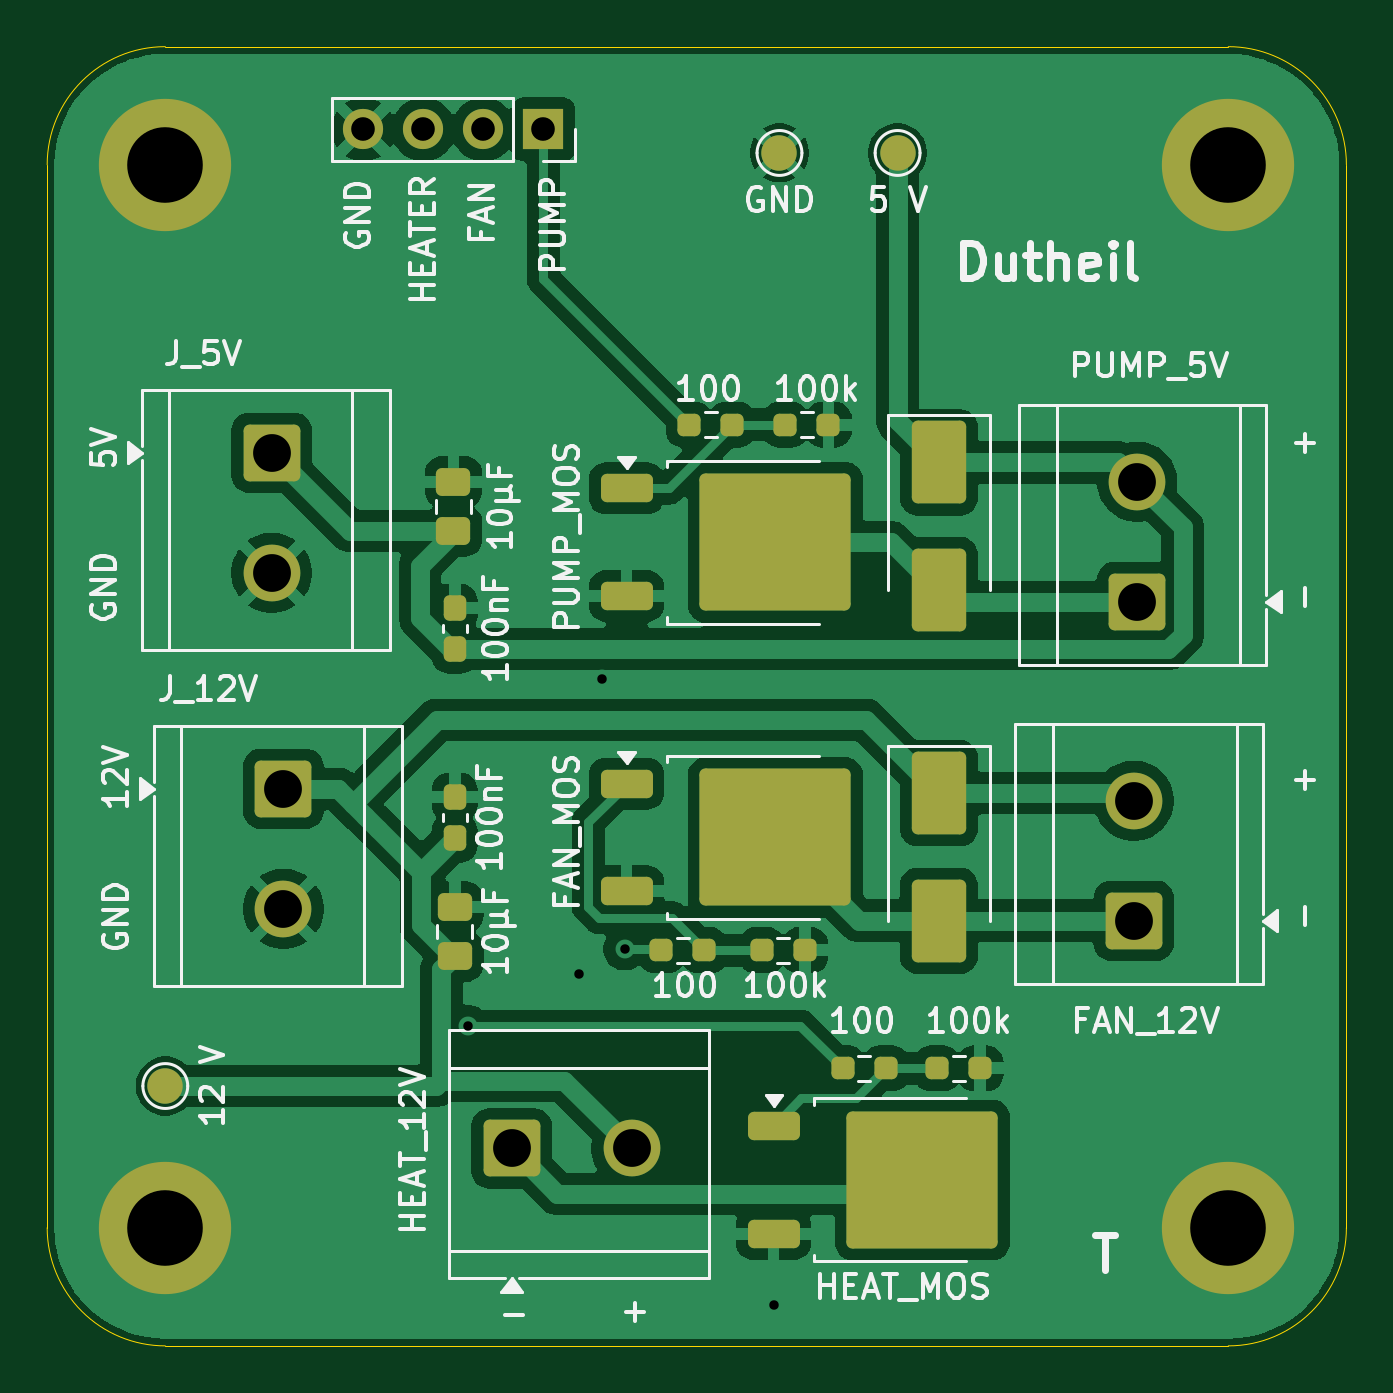
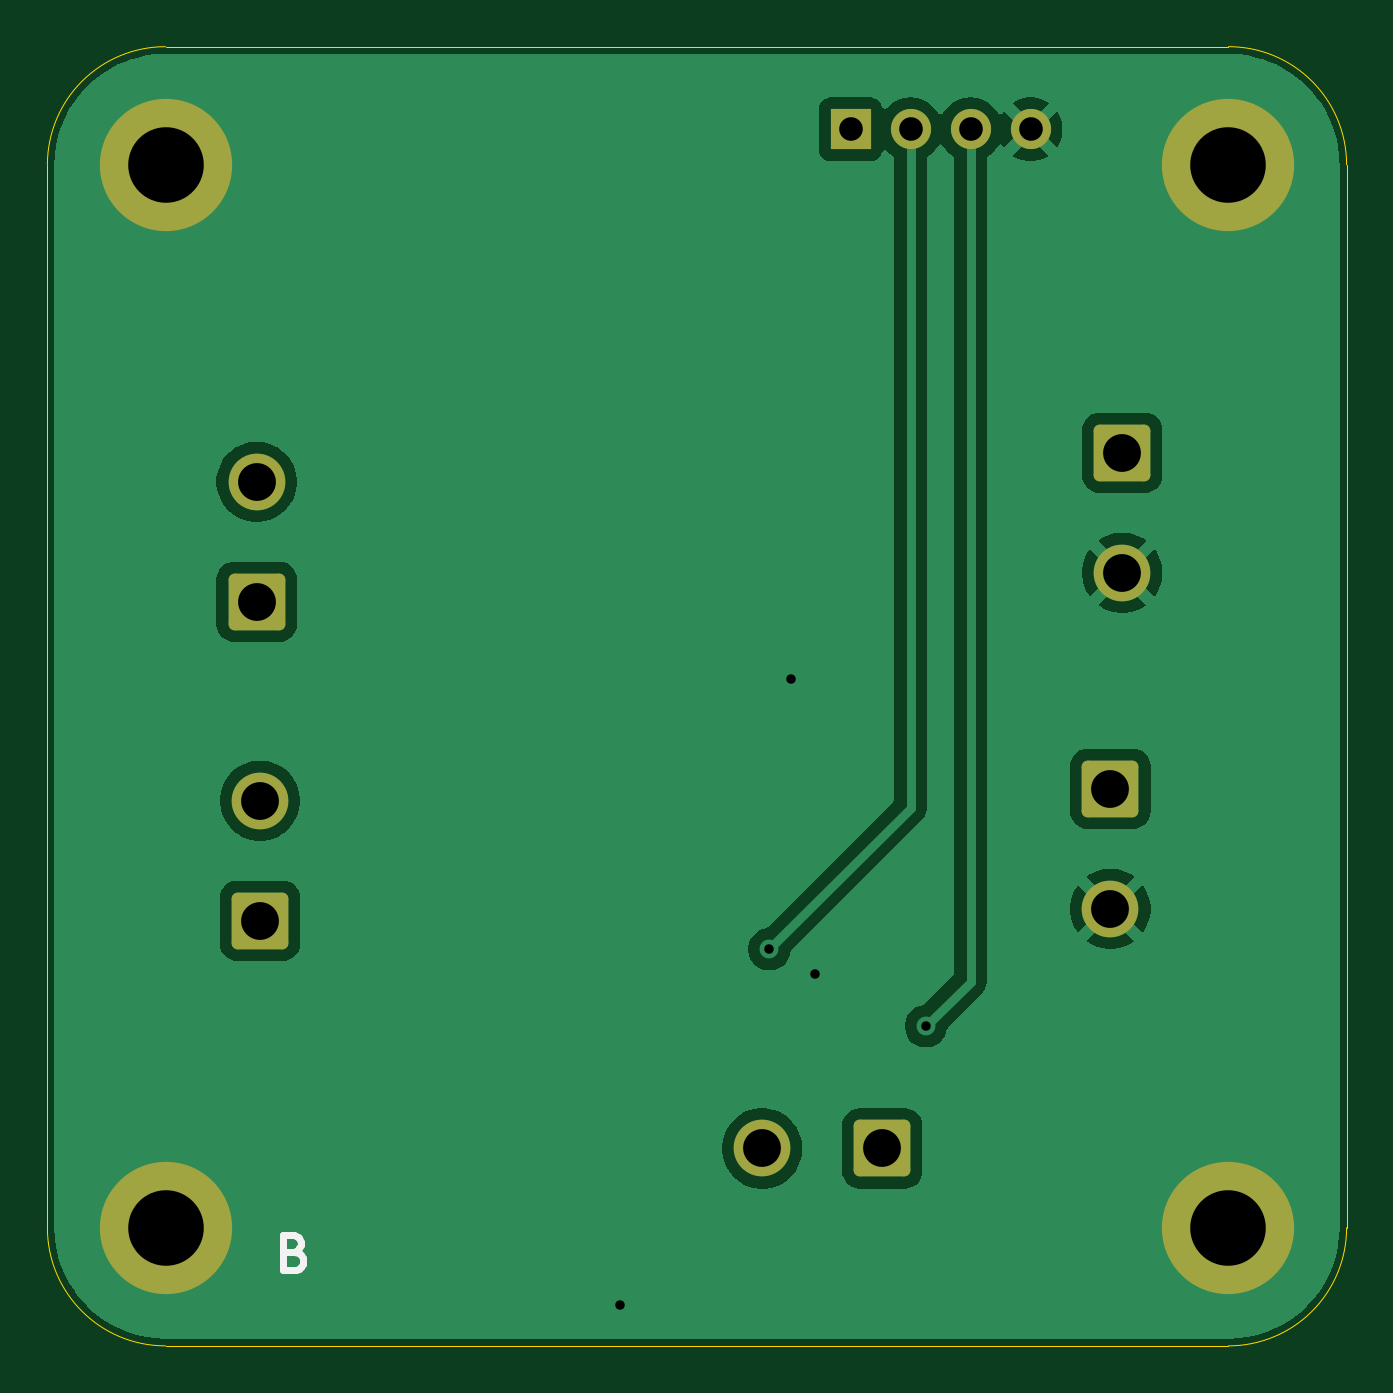
Circuit board: 9 layer files. Board 55.0 x 55.0 mm.
- bottom_copper: Serre_CartePuissance-B_Cu.gbr (34322 bytes)
- bottom_mask: Serre_CartePuissance-B_Mask.gbr (2108 bytes)
- bottom_silk: Serre_CartePuissance-B_Silkscreen.gbr (1388 bytes)
- outline: Serre_CartePuissance-Edge_Cuts.gbr (999 bytes)
- top_copper: Serre_CartePuissance-F_Cu.gbr (83407 bytes)
- top_mask: Serre_CartePuissance-F_Mask.gbr (4066 bytes)
- top_silk: Serre_CartePuissance-F_Silkscreen.gbr (62691 bytes)
- drill: Serre_CartePuissance-NPTH.drl (269 bytes)
- drill: Serre_CartePuissance-PTH.drl (830 bytes)

=== bottom_copper: Serre_CartePuissance-B_Cu.gbr (34322 bytes, source omitted) ===
=== bottom_mask: Serre_CartePuissance-B_Mask.gbr (2108 bytes, source withheld) ===
=== bottom_silk: Serre_CartePuissance-B_Silkscreen.gbr ===
%TF.GenerationSoftware,KiCad,Pcbnew,9.0.7*%
%TF.CreationDate,2026-05-10T13:11:59+02:00*%
%TF.ProjectId,Serre_CartePuissance,53657272-655f-4436-9172-746550756973,rev?*%
%TF.SameCoordinates,Original*%
%TF.FileFunction,Legend,Bot*%
%TF.FilePolarity,Positive*%
%FSLAX46Y46*%
G04 Gerber Fmt 4.6, Leading zero omitted, Abs format (unit mm)*
G04 Created by KiCad (PCBNEW 9.0.7) date 2026-05-10 13:11:59*
%MOMM*%
%LPD*%
G01*
G04 APERTURE LIST*
%ADD10C,0.300000*%
G04 APERTURE END LIST*
D10*
X89545489Y-181015114D02*
X89331203Y-181086542D01*
X89331203Y-181086542D02*
X89259774Y-181157971D01*
X89259774Y-181157971D02*
X89188346Y-181300828D01*
X89188346Y-181300828D02*
X89188346Y-181515114D01*
X89188346Y-181515114D02*
X89259774Y-181657971D01*
X89259774Y-181657971D02*
X89331203Y-181729400D01*
X89331203Y-181729400D02*
X89474060Y-181800828D01*
X89474060Y-181800828D02*
X90045489Y-181800828D01*
X90045489Y-181800828D02*
X90045489Y-180300828D01*
X90045489Y-180300828D02*
X89545489Y-180300828D01*
X89545489Y-180300828D02*
X89402632Y-180372257D01*
X89402632Y-180372257D02*
X89331203Y-180443685D01*
X89331203Y-180443685D02*
X89259774Y-180586542D01*
X89259774Y-180586542D02*
X89259774Y-180729400D01*
X89259774Y-180729400D02*
X89331203Y-180872257D01*
X89331203Y-180872257D02*
X89402632Y-180943685D01*
X89402632Y-180943685D02*
X89545489Y-181015114D01*
X89545489Y-181015114D02*
X90045489Y-181015114D01*
M02*

=== outline: Serre_CartePuissance-Edge_Cuts.gbr ===
%TF.GenerationSoftware,KiCad,Pcbnew,9.0.7*%
%TF.CreationDate,2026-05-10T13:11:59+02:00*%
%TF.ProjectId,Serre_CartePuissance,53657272-655f-4436-9172-746550756973,rev?*%
%TF.SameCoordinates,Original*%
%TF.FileFunction,Profile,NP*%
%FSLAX46Y46*%
G04 Gerber Fmt 4.6, Leading zero omitted, Abs format (unit mm)*
G04 Created by KiCad (PCBNEW 9.0.7) date 2026-05-10 13:11:59*
%MOMM*%
%LPD*%
G01*
G04 APERTURE LIST*
%TA.AperFunction,Profile*%
%ADD10C,0.050000*%
%TD*%
G04 APERTURE END LIST*
D10*
X95000000Y-130000000D02*
G75*
G02*
X100000000Y-135000000I0J-5000000D01*
G01*
X95000000Y-130000000D02*
X50000000Y-130000000D01*
X45000000Y-180000000D02*
X45000000Y-135000000D01*
X45000000Y-135000000D02*
G75*
G02*
X50000000Y-130000000I5000000J0D01*
G01*
X95000000Y-185000000D02*
X50000000Y-185000000D01*
X100000000Y-135000000D02*
X100000000Y-180000000D01*
X50000000Y-185000000D02*
G75*
G02*
X45000000Y-180000000I0J5000000D01*
G01*
X100000000Y-180000000D02*
G75*
G02*
X95000000Y-185000000I-5000000J0D01*
G01*
M02*

=== top_copper: Serre_CartePuissance-F_Cu.gbr (83407 bytes, source omitted) ===
=== top_mask: Serre_CartePuissance-F_Mask.gbr ===
%TF.GenerationSoftware,KiCad,Pcbnew,9.0.7*%
%TF.CreationDate,2026-05-10T13:11:59+02:00*%
%TF.ProjectId,Serre_CartePuissance,53657272-655f-4436-9172-746550756973,rev?*%
%TF.SameCoordinates,Original*%
%TF.FileFunction,Soldermask,Top*%
%TF.FilePolarity,Negative*%
%FSLAX46Y46*%
G04 Gerber Fmt 4.6, Leading zero omitted, Abs format (unit mm)*
G04 Created by KiCad (PCBNEW 9.0.7) date 2026-05-10 13:11:59*
%MOMM*%
%LPD*%
G01*
G04 APERTURE LIST*
G04 Aperture macros list*
%AMRoundRect*
0 Rectangle with rounded corners*
0 $1 Rounding radius*
0 $2 $3 $4 $5 $6 $7 $8 $9 X,Y pos of 4 corners*
0 Add a 4 corners polygon primitive as box body*
4,1,4,$2,$3,$4,$5,$6,$7,$8,$9,$2,$3,0*
0 Add four circle primitives for the rounded corners*
1,1,$1+$1,$2,$3*
1,1,$1+$1,$4,$5*
1,1,$1+$1,$6,$7*
1,1,$1+$1,$8,$9*
0 Add four rect primitives between the rounded corners*
20,1,$1+$1,$2,$3,$4,$5,0*
20,1,$1+$1,$4,$5,$6,$7,0*
20,1,$1+$1,$6,$7,$8,$9,0*
20,1,$1+$1,$8,$9,$2,$3,0*%
G04 Aperture macros list end*
%ADD10C,5.600000*%
%ADD11RoundRect,0.237500X-0.250000X-0.237500X0.250000X-0.237500X0.250000X0.237500X-0.250000X0.237500X0*%
%ADD12RoundRect,0.237500X0.237500X-0.300000X0.237500X0.300000X-0.237500X0.300000X-0.237500X-0.300000X0*%
%ADD13RoundRect,0.250000X-0.850000X-0.350000X0.850000X-0.350000X0.850000X0.350000X-0.850000X0.350000X0*%
%ADD14RoundRect,0.249997X-2.950003X-2.650003X2.950003X-2.650003X2.950003X2.650003X-2.950003X2.650003X0*%
%ADD15RoundRect,0.250001X-0.949999X0.949999X-0.949999X-0.949999X0.949999X-0.949999X0.949999X0.949999X0*%
%ADD16C,2.400000*%
%ADD17R,1.700000X1.700000*%
%ADD18C,1.700000*%
%ADD19RoundRect,0.250001X-0.949999X-0.949999X0.949999X-0.949999X0.949999X0.949999X-0.949999X0.949999X0*%
%ADD20RoundRect,0.250000X-0.900000X1.500000X-0.900000X-1.500000X0.900000X-1.500000X0.900000X1.500000X0*%
%ADD21RoundRect,0.250001X0.949999X-0.949999X0.949999X0.949999X-0.949999X0.949999X-0.949999X-0.949999X0*%
%ADD22C,1.500000*%
%ADD23RoundRect,0.250000X0.475000X-0.337500X0.475000X0.337500X-0.475000X0.337500X-0.475000X-0.337500X0*%
G04 APERTURE END LIST*
D10*
%TO.C,H4*%
X95000000Y-180000000D03*
%TD*%
%TO.C,H3*%
X50000000Y-180000000D03*
%TD*%
D11*
%TO.C,R1*%
X71000000Y-168250000D03*
X72825000Y-168250000D03*
%TD*%
D12*
%TO.C,C4*%
X62250000Y-163500000D03*
X62250000Y-161775000D03*
%TD*%
D13*
%TO.C,Q3*%
X75750000Y-175695000D03*
D14*
X82050000Y-177975000D03*
D13*
X75750000Y-180255000D03*
%TD*%
%TO.C,Q1*%
X69525000Y-161195000D03*
D14*
X75825000Y-163475000D03*
D13*
X69525000Y-165755000D03*
%TD*%
D11*
%TO.C,R4*%
X75250000Y-168250000D03*
X77075000Y-168250000D03*
%TD*%
D15*
%TO.C,J2*%
X55000000Y-161420000D03*
D16*
X55000000Y-166500000D03*
%TD*%
D13*
%TO.C,Q2*%
X69525000Y-148695000D03*
D14*
X75825000Y-150975000D03*
D13*
X69525000Y-153255000D03*
%TD*%
D17*
%TO.C,J3*%
X66000000Y-133500000D03*
D18*
X63460000Y-133500000D03*
X60920000Y-133500000D03*
X58380000Y-133500000D03*
%TD*%
D12*
%TO.C,C1*%
X62250000Y-155500000D03*
X62250000Y-153775000D03*
%TD*%
D10*
%TO.C,H1*%
X50000000Y-135000000D03*
%TD*%
D19*
%TO.C,J6*%
X64660000Y-176642500D03*
D16*
X69740000Y-176642500D03*
%TD*%
D10*
%TO.C,H2*%
X95000000Y-135000000D03*
%TD*%
D20*
%TO.C,D1*%
X82750000Y-161600000D03*
X82750000Y-167000000D03*
%TD*%
D21*
%TO.C,J4*%
X91142500Y-153500000D03*
D16*
X91142500Y-148420000D03*
%TD*%
D21*
%TO.C,J5*%
X91000000Y-167000000D03*
D16*
X91000000Y-161920000D03*
%TD*%
D11*
%TO.C,R6*%
X82675000Y-173250000D03*
X84500000Y-173250000D03*
%TD*%
D22*
%TO.C,TP3*%
X76000000Y-134500000D03*
%TD*%
%TO.C,TP2*%
X81000000Y-134500000D03*
%TD*%
D11*
%TO.C,R3*%
X78675000Y-173250000D03*
X80500000Y-173250000D03*
%TD*%
D15*
%TO.C,J1*%
X54500000Y-147195000D03*
D16*
X54500000Y-152275000D03*
%TD*%
D23*
%TO.C,C3*%
X62200000Y-150500000D03*
X62200000Y-148425000D03*
%TD*%
%TO.C,C2*%
X62250000Y-168500000D03*
X62250000Y-166425000D03*
%TD*%
D22*
%TO.C,TP1*%
X50000000Y-174000000D03*
%TD*%
D11*
%TO.C,R5*%
X76250000Y-146000000D03*
X78075000Y-146000000D03*
%TD*%
%TO.C,R2*%
X72175000Y-146000000D03*
X74000000Y-146000000D03*
%TD*%
D20*
%TO.C,D2*%
X82750000Y-147600000D03*
X82750000Y-153000000D03*
%TD*%
M02*

=== top_silk: Serre_CartePuissance-F_Silkscreen.gbr (62691 bytes, source omitted) ===
=== drill: Serre_CartePuissance-NPTH.drl ===
M48
; DRILL file {KiCad 9.0.7} date 2026-05-10T13:12:52+0200
; FORMAT={-:-/ absolute / metric / decimal}
; #@! TF.CreationDate,2026-05-10T13:12:52+02:00
; #@! TF.GenerationSoftware,Kicad,Pcbnew,9.0.7
; #@! TF.FileFunction,NonPlated,1,2,NPTH
FMAT,2
METRIC
%
G90
G05
M30

=== drill: Serre_CartePuissance-PTH.drl ===
M48
; DRILL file {KiCad 9.0.7} date 2026-05-10T13:12:52+0200
; FORMAT={-:-/ absolute / metric / decimal}
; #@! TF.CreationDate,2026-05-10T13:12:52+02:00
; #@! TF.GenerationSoftware,Kicad,Pcbnew,9.0.7
; #@! TF.FileFunction,Plated,1,2,PTH
FMAT,2
METRIC
; #@! TA.AperFunction,Plated,PTH,ViaDrill
T1C0.400
; #@! TA.AperFunction,Plated,PTH,ComponentDrill
T2C1.000
; #@! TA.AperFunction,Plated,PTH,ComponentDrill
T3C1.600
; #@! TA.AperFunction,Plated,PTH,ComponentDrill
T4C3.200
%
G90
G05
T1
X62.807Y-171.464
X67.5Y-169.25
X68.5Y-156.75
X69.443Y-168.204
X75.75Y-183.25
T2
X58.38Y-133.5
X60.92Y-133.5
X63.46Y-133.5
X66.0Y-133.5
T3
X54.5Y-147.195
X54.5Y-152.275
X55.0Y-161.42
X55.0Y-166.5
X64.66Y-176.642
X69.74Y-176.642
X91.0Y-161.92
X91.0Y-167.0
X91.142Y-148.42
X91.142Y-153.5
T4
X50.0Y-135.0
X50.0Y-180.0
X95.0Y-135.0
X95.0Y-180.0
M30
